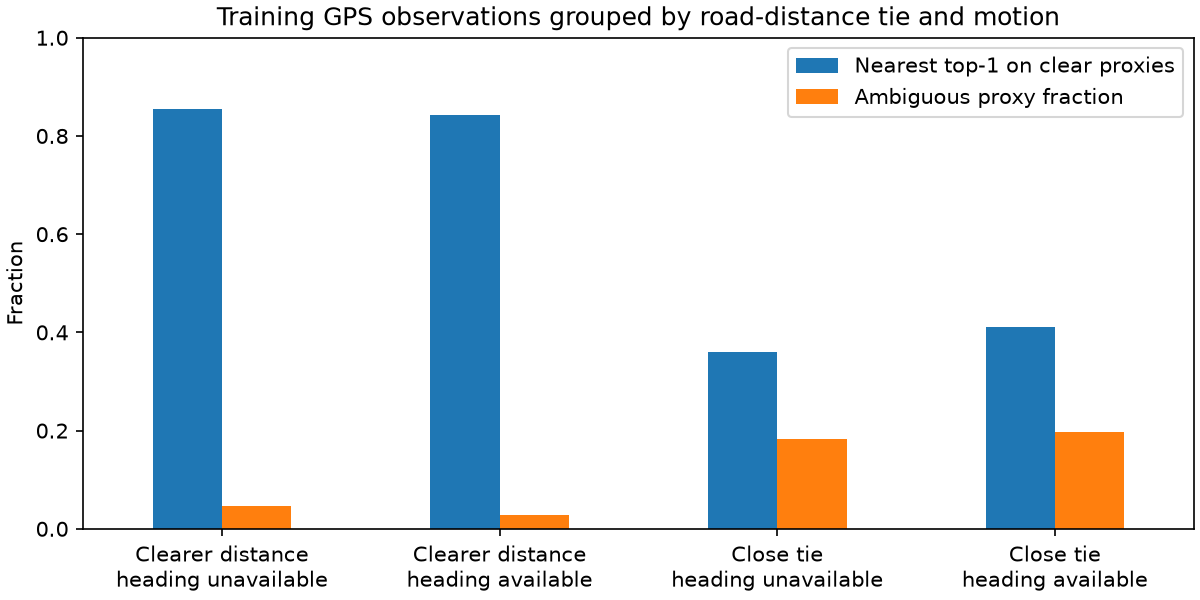

Values plotted in this chart, from the file beside it:
distance_tie_within_1m, heading_known, observations, trips, median_candidate_count, ambiguous_proxy_fraction, miss_fraction_among_clear, nearest_top1_among_clear
False, False, 812, 55, 8.0, 0.04557, 0.02968, 0.8555
False, True, 46724, 70, 8.0, 0.02827, 0.008325, 0.8424
True, False, 5528, 80, 8.0, 0.182, 0.2068, 0.36
True, True, 155353, 80, 8.0, 0.1965, 0.1245, 0.4109
